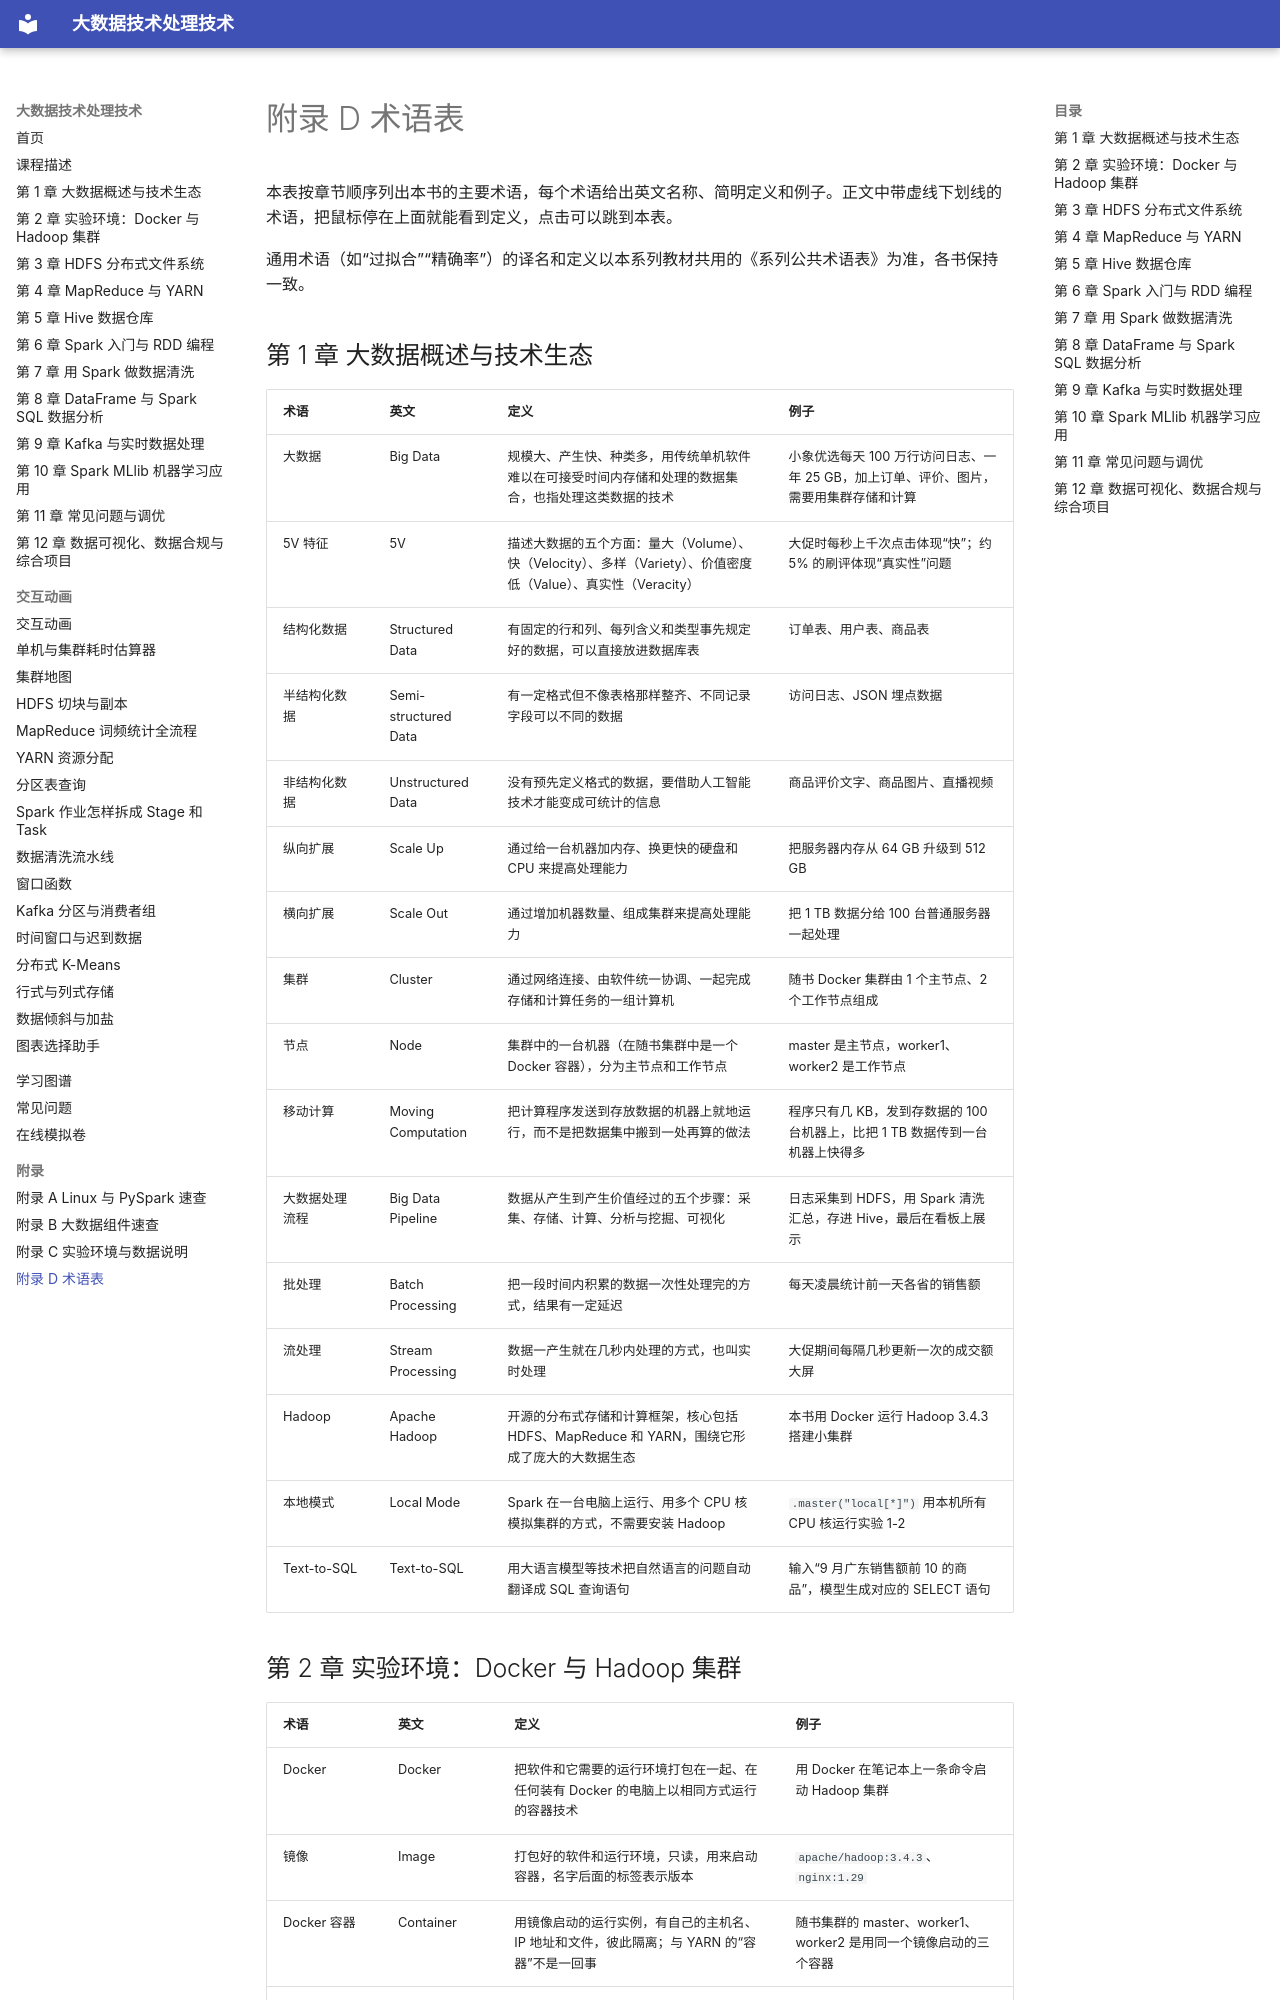

repository: MingziFu9/bigdata-textbook · page: appendix/glossary/index.html · generator: mkdocs

---
title: 附录 D 术语表
description: 本书主要术语的中英文名称、简明定义和例子，按章节顺序排列
---

# 附录 D 术语表

本表按章节顺序列出本书的主要术语，每个术语给出英文名称、简明定义和例子。正文中带虚线下划线的术语，把鼠标停在上面就能看到定义，点击可以跳到本表。

通用术语（如“过拟合”“精确率”）的译名和定义以本系列教材共用的《系列公共术语表》为准，各书保持一致。

## 第 1 章 大数据概述与技术生态

| 术语 | 英文 | 定义 | 例子 |
|---|---|---|---|
| <span id="g-大数据"></span>大数据 | Big Data | 规模大、产生快、种类多，用传统单机软件难以在可接受时间内存储和处理的数据集合，也指处理这类数据的技术 | 小象优选每天 100 万行访问日志、一年 25 GB，加上订单、评价、图片，需要用集群存储和计算 |
| <span id="g-5V-特征"></span>5V 特征 | 5V | 描述大数据的五个方面：量大（Volume）、快（Velocity）、多样（Variety）、价值密度低（Value）、真实性（Veracity） | 大促时每秒上千次点击体现“快”；约 5% 的刷评体现“真实性”问题 |
| <span id="g-结构化数据"></span>结构化数据 | Structured Data | 有固定的行和列、每列含义和类型事先规定好的数据，可以直接放进数据库表 | 订单表、用户表、商品表 |
| <span id="g-半结构化数据"></span>半结构化数据 | Semi-structured Data | 有一定格式但不像表格那样整齐、不同记录字段可以不同的数据 | 访问日志、JSON 埋点数据 |
| <span id="g-非结构化数据"></span>非结构化数据 | Unstructured Data | 没有预先定义格式的数据，要借助人工智能技术才能变成可统计的信息 | 商品评价文字、商品图片、直播视频 |
| <span id="g-纵向扩展"></span>纵向扩展 | Scale Up | 通过给一台机器加内存、换更快的硬盘和 CPU 来提高处理能力 | 把服务器内存从 64 GB 升级到 512 GB |
| <span id="g-横向扩展"></span>横向扩展 | Scale Out | 通过增加机器数量、组成集群来提高处理能力 | 把 1 TB 数据分给 100 台普通服务器一起处理 |
| <span id="g-集群"></span>集群 | Cluster | 通过网络连接、由软件统一协调、一起完成存储和计算任务的一组计算机 | 随书 Docker 集群由 1 个主节点、2 个工作节点组成 |
| <span id="g-节点"></span>节点 | Node | 集群中的一台机器（在随书集群中是一个 Docker 容器），分为主节点和工作节点 | master 是主节点，worker1、worker2 是工作节点 |
| <span id="g-移动计算"></span>移动计算 | Moving Computation | 把计算程序发送到存放数据的机器上就地运行，而不是把数据集中搬到一处再算的做法 | 程序只有几 KB，发到存数据的 100 台机器上，比把 1 TB 数据传到一台机器上快得多 |
| <span id="g-大数据处理流程"></span>大数据处理流程 | Big Data Pipeline | 数据从产生到产生价值经过的五个步骤：采集、存储、计算、分析与挖掘、可视化 | 日志采集到 HDFS，用 Spark 清洗汇总，存进 Hive，最后在看板上展示 |
| <span id="g-批处理"></span>批处理 | Batch Processing | 把一段时间内积累的数据一次性处理完的方式，结果有一定延迟 | 每天凌晨统计前一天各省的销售额 |
| <span id="g-流处理"></span>流处理 | Stream Processing | 数据一产生就在几秒内处理的方式，也叫实时处理 | 大促期间每隔几秒更新一次的成交额大屏 |
| <span id="g-Hadoop"></span>Hadoop | Apache Hadoop | 开源的分布式存储和计算框架，核心包括 HDFS、MapReduce 和 YARN，围绕它形成了庞大的大数据生态 | 本书用 Docker 运行 Hadoop 3.4.3 搭建小集群 |
| <span id="g-本地模式"></span>本地模式 | Local Mode | Spark 在一台电脑上运行、用多个 CPU 核模拟集群的方式，不需要安装 Hadoop | `.master("local[*]")` 用本机所有 CPU 核运行实验 1-2 |
| <span id="g-Text-to-SQL"></span>Text-to-SQL | Text-to-SQL | 用大语言模型等技术把自然语言的问题自动翻译成 SQL 查询语句 | 输入“9 月广东销售额前 10 的商品”，模型生成对应的 SELECT 语句 |
